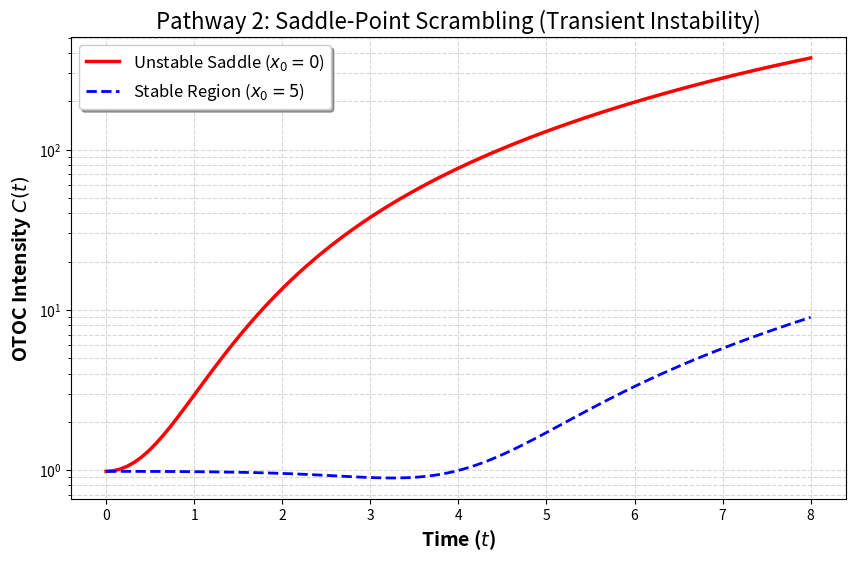

Write the Python code that produced this figure.
# %%
import numpy as np
import matplotlib.pyplot as plt

# --- 1. System Setup ---
def sech(x):
    return 1/(np.cosh(x))

def build_Grid(L, N):
    x = np.linspace(-L, L, N)
    dx = x[1] - x[0]
    return x, dx

def volcano_potential(x, a1, a2, nu):
    # Inverted Pöschl-Teller: a1=0, a2 < 0 creates a hill
    cosh_term = np.cosh(x)
    sech_term = sech(x)
    return -1*((a1 * (cosh_term)**(2 * nu)) + (a2 * (sech_term)**2))

def solve_schrodinger(x, dx, V_array):
    size = len(x)
    array = np.ones(size)
    array_off = np.ones(size - 1)
    
    V_matrice = np.diag(V_array)
    # Kinetic Energy (Finite Difference)
    T_matrice = (2*np.diag(array, k = 0) + -1*np.diag(array_off, k = 1) + -1*np.diag(array_off, k = -1)) / (2 * dx * dx)
    H_matrice = T_matrice + V_matrice
    
    # Solve Eigenproblem
    eigenvalue, eigenvector = np.linalg.eigh(H_matrice)
    return eigenvalue, eigenvector

def get_operators_in_energy_basis(x, dx, nu, a1, a2):
    V_array = volcano_potential(x, a1, a2, nu)
    
    x_pos_matrice = np.diag(x)
    size = len(x)
    array_off = np.ones(size - 1)
    P_pos_matrice = -1j * (np.diag(array_off, k = 1) - np.diag(array_off, k = -1)) / (2 * dx)
    
    eigenvals, eigenvecs = solve_schrodinger(x, dx, V_array)
    
    # Transform operators to Energy Basis
    x_matrix_E = eigenvecs.T @ x_pos_matrice @ eigenvecs
    p_matrix_E = eigenvecs.T @ P_pos_matrice @ eigenvecs
    
    return x_matrix_E, p_matrix_E, eigenvals, eigenvecs

def gaussian_state(x, x0, p0, sigma):
    """Generates a Gaussian wavepacket in position space"""
    psi = (1/(np.pi * sigma**2))**0.25 * np.exp(-0.5 * ((x - x0)/sigma)**2 + 1j * p0 * (x - x0))
    norm = np.sqrt(np.sum(np.abs(psi)**2) * (x[1]-x[0])) # Normalize on grid
    return psi / norm

def calculate_otoc_static(t_values, x_mat, p_mat, energies, psi_E):
    """
    Calculates OTOC for a static Hamiltonian H.
    """
    otoc_values = []
    
    # Vectorized calculation over time
    for t in t_values:
        # Evolution operator U(t) = exp(-iEt) (diagonal)
        U_diag = np.exp(-1j * energies * t)
        U_dag_diag = np.exp(1j * energies * t)
        
        # Heisenberg Picture x(t) = U^d x U
        # Since U is diagonal, (U^d x U)_nm = exp(i(En-Em)t) * x_nm
        phase_matrix = np.outer(U_dag_diag, U_diag) 
        x_t = x_mat * phase_matrix
        
        # Commutator C(t) = [x(t), p(0)]
        comm = x_t @ p_mat - p_mat @ x_t
        
        # Expectation Value <psi | C^d C | psi>
        phi = comm @ psi_E
        intensity = np.vdot(phi, phi) # Inner product
        otoc_values.append(np.real(intensity))
        
    return np.array(otoc_values)

# --- 2. Parameters & Execution ---
L = 20.0
N = 200 # Higher N for better resolution of the hill
x, dx = build_Grid(L, N)


# V(x) = +2.0 * sech^2(x)
a1 = 0.0
a2 = -2.0 # Negative a2 in formula => Positive Potential
nu = 1.0 

x_mat, p_mat, energies, eigenvecs = get_operators_in_energy_basis(x, dx, nu, a1, a2)

# Define Initial States (Gaussian Wavepackets)
# State 1: UNSTABLE (Balanced on the peak)
psi_unstable_x = gaussian_state(x, x0=0.0, p0=0.0, sigma=1.0)
# State 2: STABLE (Far away / Flat region)
psi_stable_x = gaussian_state(x, x0=5.0, p0=0.0, sigma=1.0)

# Project to Energy Basis
psi_unstable_E = eigenvecs.T @ psi_unstable_x
psi_unstable_E /= np.linalg.norm(psi_unstable_E) # Ensure normalization

psi_stable_E = eigenvecs.T @ psi_stable_x
psi_stable_E /= np.linalg.norm(psi_stable_E)

# Time Evolution
t_max = 8.0 
t_values = np.linspace(0, t_max, 100)

otoc_unstable = calculate_otoc_static(t_values, x_mat, p_mat, energies, psi_unstable_E)
otoc_stable = calculate_otoc_static(t_values, x_mat, p_mat, energies, psi_stable_E)

# --- 3. Plotting ---
plt.figure(figsize=(10, 6), dpi=100)
plt.plot(t_values, otoc_unstable, 'r-', linewidth=2.5, label='Unstable Saddle ($x_0=0$)')
plt.plot(t_values, otoc_stable, 'b--', linewidth=2, label='Stable Region ($x_0=5$)')

plt.yscale('log')
plt.title('Pathway 2: Saddle-Point Scrambling (Transient Instability)', fontsize=16)
plt.xlabel('Time ($t$)', fontsize=14, fontweight='bold')
plt.ylabel('OTOC Intensity $C(t)$', fontsize=14, fontweight='bold')
plt.grid(True, which='both', linestyle='--', alpha=0.5)
plt.legend(fontsize=12, frameon=True, shadow=True)
plt.show()
